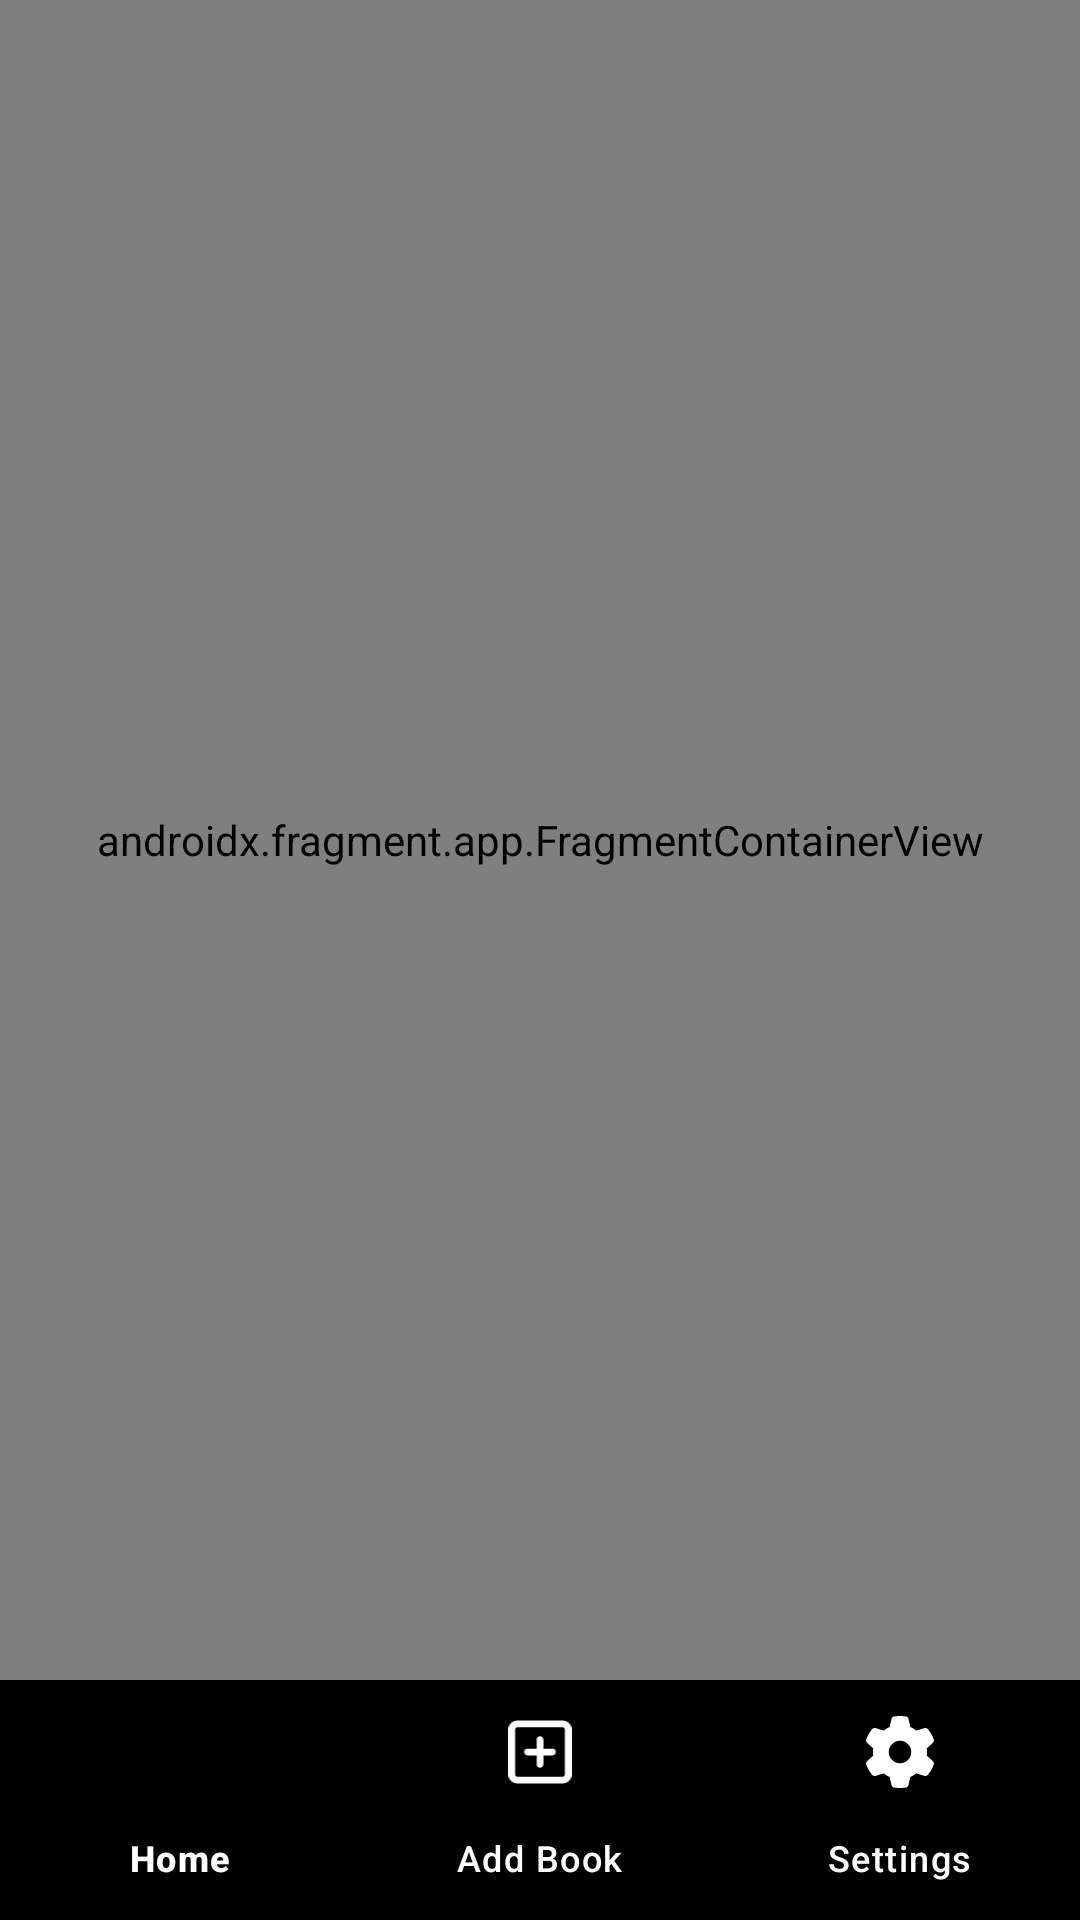

Layout XML and referenced resources for this Android screen:
<!-- AndroidManifest.xml: activity theme Theme.BooksApp -->
<!-- res/layout/fragment_home.xml -->
<?xml version="1.0" encoding="utf-8"?>
<layout xmlns:android="http://schemas.android.com/apk/res/android"
    xmlns:tools="http://schemas.android.com/tools"
    xmlns:app="http://schemas.android.com/apk/res-auto"
    >

    <data>

    </data>

    <androidx.constraintlayout.widget.ConstraintLayout
        android:layout_width="match_parent"
        android:layout_height="match_parent"
        tools:context=".ui.HomeFragment">

        <androidx.fragment.app.FragmentContainerView
            android:id="@+id/my_nav_host_fragmen"
            android:name="androidx.navigation.fragment.NavHostFragment"
            android:layout_width="match_parent"
            android:layout_height="0dp"
            app:defaultNavHost="true"
            app:layout_constraintBottom_toTopOf="@+id/navigationView"
            app:layout_constraintTop_toTopOf="parent"
            app:navGraph="@navigation/home_navigation" />

        <com.google.android.material.bottomnavigation.BottomNavigationView
            android:id="@+id/navigationView"
            android:layout_width="match_parent"
            android:layout_height="wrap_content"
            android:background="@color/black"
            app:itemBackground="@color/black"
            app:itemIconTint="@color/white"
            app:itemTextColor="@color/white"
            app:layout_constraintLeft_toLeftOf="parent"
            app:layout_constraintRight_toRightOf="parent"
            android:layout_marginHorizontal="0dp"
            android:clipToPadding="true"
            app:layout_constraintBottom_toBottomOf="parent"
            app:menu="@menu/bottom_menu" />


    </androidx.constraintlayout.widget.ConstraintLayout>
</layout>
<!-- resources referenced by this layout -->
<resources>
  <color name="black">#FF000000</color>
  <color name="white">#FFFFFFFF</color>
  <style name="Theme.BooksApp" parent="Base.Theme.BooksApp" />
  <style name="Base.Theme.BooksApp" parent="Theme.Material3.DayNight.NoActionBar">
          
          
          <item name="android:statusBarColor">@color/black</item>
      </style>
</resources>
